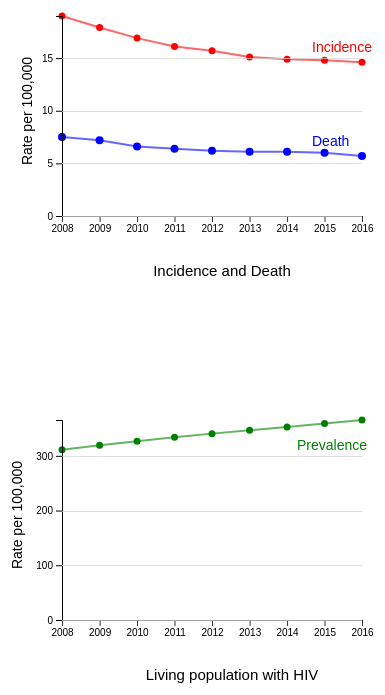
D3 v4 page, settled after 480 driven frames (8 s of simulated time); the page loaded 1 data file(s).


            // add a header
  
            // d3.select("body").append("h4")
            //         .text("Here is Death and Incidence");

            // Define the div for the tooltip
            var div = d3.select("body").append("div") 
                .attr("class", "tooltip")       
                .style("opacity", 0);



            // set the dimensions and margins of the graph
            var margin = {top: 20, right: 50, bottom: 20, left: 50},
            width = 350 -margin.right;
            height = 250 - margin.top - margin.bottom;

            var parseDate=d3.timeParse("%Y");
            var formatTime = d3.timeFormat("%Y");

            var svg1 = d3.select("body").append("svg").attr("class", "US_death_incidence")
          
            var timeGroup = svg1.append("g")
                    .attr("class", "line_graph")
                    .attr("transform", "translate(" + margin.left +", 0)");

              svg1.append("text")
                        .attr("text-anchor", "middle")  // this makes it easy to centre the text as the 
                        .attr("transform", "translate(" + (width-40) + " , "+(height+60)+")") 
                        .attr("font-size", 15)
                        .text("Incidence and Death");

            // get the data and make line graph 1
            var dataset;


            d3.csv("USA__hiv_overtime.csv", function(data) {
                dataset = data
                data.forEach(function(d) {
                            d.Year=parseDate(d.Year)
                            d.Death=+d.Death;
                            d.Incidence=+d.Incidence;
                            });
                
                //time
                var x = d3.scaleTime()
                        .domain(d3.extent(data,function(d) { return d.Year;}))
                        .range([0,width])
                   

                var y = d3.scaleLinear()
                        .domain([0, d3.max(data,function(d){ return Math.max(d.Death,d.Incidence);})])
                        .range([height, 10]);


                // gridlines in x axis function
                  function make_y_gridlines() {   
                          return d3.axisLeft(y)
                                .ticks(5)
                        }

                // define the 1st line
                var valueline1 = d3.line()
                    .x(function(d) { return x(d.Year); })
                    .y(function(d) { return y(d.Death); });
                
                // define the 2st line
                var valueline2 = d3.line()
                    .x(function(d) { return x(d.Year); })
                    .y(function(d) { return y(d.Incidence); });     


    
        
                // Add the valueline path.
                timeGroup.append("path")
                      .datum(dataset)
                      .attr("class", "line")
                      .attr("d", valueline1)
                      .attr("stroke","blue")
                      .attr("stroke-linejoin", "round")
                      .attr("stroke-linecap", "round")
                      .attr("stroke-width", 1.5)
                      .attr("transform", "translate(" + margin.left +", 0)");

                timeGroup.selectAll("dot")
                      .data(dataset)
                      .enter()
                      .append("circle")
                      .attr("cx", function (d){return x(d.Year);})
                      .attr("cy", function (d){return y(d.Incidence);})
                      .attr("r", 3.5)
                      .attr("fill","red")
                      .attr("transform", "translate(" + margin.left +", 0)")
                      .on("mouseover", function(d) {    
                              div.transition()    
                                  .duration(200)    
                                  .style("opacity", .9);    
                              div .html("Year:" +" " +formatTime(d.Year) + "<br/>"  + "Rate:"+" " +d.Incidence)  
                                  .style("left", (d3.event.pageX) + "px")   
                                  .style("top", (d3.event.pageY - 28) + "px");  
                          })     
                      .on("mouseout", function(d) {   
                              div.transition()    
                                .duration(500)    
                                .style("opacity", 0); 
                      });;


                 timeGroup.selectAll("dot")
                      .data(dataset)
                      .enter()
                      .append("circle")
                      .attr("cx", function (d){return x(d.Year);})
                      .attr("cy", function (d){return y(d.Death);})
                      .attr("r", 4)
                      .attr("fill","blue")
                      .attr("transform", "translate(" + margin.left +", 0)")
                      .on("mouseover", function(d) {    
                              div.transition()    
                                  .duration(500)    
                                  .style("opacity", .9);    
                              div .html("Year:" +" " +formatTime(d.Year) + "<br/>"  + "Rate:"+" " +d.Death)  
                                  .style("left", (d3.event.pageX) + "px")   
                                  .style("top", (d3.event.pageY - 28) + "px");  
                          })          
                      .on("mouseout", function(d) {   
                              div.transition()    
                                .duration(500)    
                                .style("opacity", 0); 
                      });


 
                timeGroup.append("text")
                      .attr("transform", "translate("+width+","+(y(data[data.length-1].Death)-10)+")")
                      .attr("text-anchor", "start")
                      .style("fill", "blue")
                      .attr("font-size","14")
                      .text("Death");      
                
                // Add the valueline2 path.
                timeGroup.append("path")
                      .data([data])
                      .attr("class", "line")
                      .attr("d", valueline2)
                      .attr("stroke","red")
                      .attr("transform", "translate(" + margin.left +", 0)"); 


                timeGroup.append("text")
                      .attr("transform", "translate("+width+","+(y(data[data.length-1].Incidence)-10)+")")
                      .attr("text-anchor", "start")
                      .style("fill", "red")
                      .attr("font-size","14")
                      .text("Incidence");           

                // Add the X Axis
                timeGroup.append("g")
                        .attr("class", "axis_x")
                        .attr("transform", "translate(" + margin.left + "," + height + ")")
                        .call(d3.axisBottom(x).ticks(6));

                // // text label for the x axis
                // timeGroup.append("text")             
                //       .attr("transform","translate(" + (width/2+150) + " ," + (height + margin.top + 20) + ")")
                //       .style("text-anchor", "middle")
                //       .text("Years")
                //       .attr("font-size",15);        

   
                 // Add the Y Axis
                timeGroup.append("g")
                         .attr("class", "axis_y")
                         .attr("transform", "translate(" + margin.left + ",0)")
                         .call(d3.axisLeft(y).ticks(4));


                 timeGroup.append("text")
                        .attr("text-anchor", "middle")  // this makes it easy to centre the text as the 
                        .attr("transform", "translate(20,"+(height/2)+")rotate(-90)") 
                        .attr("font-size", "14")
                        .text("Rate per 100,000");


                timeGroup.append("g")     
      .attr("class", "grid")
      .attr("transform", "translate(" + margin.left+ ",0)")
      .call(make_y_gridlines()
          .tickSize(-width)
          .tickFormat("")
          .scale(y)
      )








     });


              // make line graph 2
              // get data for chart2

            var svg2 = d3.select("body").append("svg").attr("class", "prevalence")

            svg2.append("text")
                        .attr("text-anchor", "middle")  // this makes it easy to centre the text as the 
                        .attr("transform", "translate(" + (width-30) + " , "+(height+60)+")") 
                        .attr("font-size", 15)
                        .text("Living population with HIV");

            var timeGroup2 = svg2.append("g")
                    .attr("class", "line_graph")
                    .attr("transform", "translate(" + margin.left +", 0)");

            var dataset;


            d3.csv("USA__hiv_overtime.csv", function(data) {
                dataset = data
                data.forEach(function(d) {
                            d.Year=parseDate(d.Year)
                            d.Prevalance=+d.Prevalance;
                            });
                
                //time
                var x = d3.scaleTime()
                        .domain(d3.extent(data,function(d) { return d.Year;}))
                        .range([0,width])
                   

                var y = d3.scaleLinear()
                        .domain([0, d3.max(data,function(d){ return Math.max(d.Prevalance);})])
                        .range([height, 10]);

                // define the line
                var valueline3 = d3.line()
                    .x(function(d) { return x(d.Year); })
                    .y(function(d) { return y(d.Prevalance); });


                    // define function for drawing grids
                  function make_y_gridlines() {   
                          return d3.axisLeft(y)
                                .ticks(5)
                        }
                
        
                // Add the valueline path.
                timeGroup2.append("path")
                      .datum(dataset)
                      .attr("class", "line")
                      .attr("d", valueline3)
                      .attr("stroke","green")
                      .attr("stroke-linejoin", "round")
                      .attr("stroke-linecap", "round")
                      .attr("stroke-width", 1.5)
                      .attr("transform", "translate(" + margin.left +", 0)");

                timeGroup2.selectAll("dot")
                      .data(dataset)
                      .enter()
                      .append("circle")
                      .attr("cx", function (d){return x(d.Year);})
                      .attr("cy", function (d){return y(d.Prevalance);})
                      .attr("r", 3.5)
                      .attr("fill","green")
                      .attr("transform", "translate(" + margin.left +", 0)")
                      .on("mouseover", function(d) {    
                              div.transition()    
                                  .duration(500)    
                                  .style("opacity", .9);    
                              div .html("Year:" +" " +formatTime(d.Year) + "<br/>"  + "Rate:"+" " +d.Prevalance)  
                                  .style("left", (d3.event.pageX) + "px")   
                                  .style("top", (d3.event.pageY - 28) + "px");  
                          })          
                      .on("mouseout", function(d) {   
                              div.transition()    
                                .duration(500)    
                                .style("opacity", 0); 
                      });;

                  // add legend
                timeGroup2.append("text")
                      .attr("transform", "translate("+ (width-15) +", "+ (height - 170) + ")")
                      .attr("text-anchor", "start")
                      .style("fill", "green")
                      .attr("font-size","14")
                      .text("Prevalence");      
                
               
                // Add the X Axis
                timeGroup2.append("g")
                        .attr("class", "axis_x")
                        .attr("transform", "translate(" + margin.left + "," + height + ")")
                        .call(d3.axisBottom(x).ticks(6));

                // // text label for the x axis
                // timeGroup2.append("text")             
                //       .attr("transform","translate(" + (width/2+150) + " ," + (height + margin.top + 20) + ")")
                //       .style("text-anchor", "middle")
                //       .text("Years")
                //       .attr("font-size",15);        

   
                 // Add the Y Axis
                timeGroup2.append("g")
                         .attr("class", "axis_y")
                         .attr("transform", "translate(" + margin.left + ",0)")
                         .call(d3.axisLeft(y).ticks(4));


                 timeGroup2.append("text")
                        .attr("text-anchor", "middle")  // this makes it easy to centre the text as the 
                        .attr("transform", "translate(10,"+(height/2)+")rotate(-90)") 
                        .attr("font-size", "14")
                        .text("Rate per 100,000");


                timeGroup2.append("g")     
                        .attr("class", "grid")
                        .attr("transform", "translate(" + margin.left+ ",0)")
                        .call(make_y_gridlines()
                        .tickSize(-width)
                        .tickFormat(" ")
                        .scale(y)
      )
     });

            

### data: USA__hiv_overtime.csv, 207 bytes — head not shown